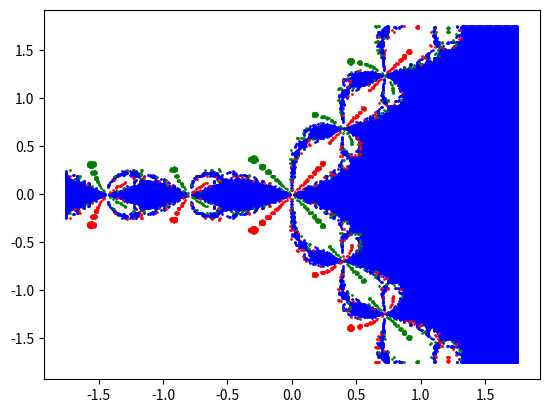

This chart was generated by the following Python code:
import numpy as np
import matplotlib.pyplot as plt

def f(z):
	return z**3-1

def f_prime(z):
	return 3*z**2

def outside_r(z,r,z_tgt):
	dist = np.sqrt((z.real-z_tgt.real)**2+(z.imag-z_tgt.imag)**2)
	if dist <= r:
		return False
	else:
		return True

def fractals(m,r,n_max,a,b,c,d,z_tgt):
	x_coords = np.linspace(a,b,m)
	y_coords = np.linspace(c,d,m)
	working_guess = []

	for x in x_coords:
		for y in y_coords:
			n = 0
			z_n = complex(x,y)
			z_n_plus_1 = z_n - f(z_n)/f_prime(z_n)
			while outside_r(z_n_plus_1,r,z_tgt) and n <= n_max:
				n += 1
				z_n = z_n_plus_1
				z_n_plus_1 = z_n - f(z_n)/f_prime(z_n)
			if not outside_r(z_n_plus_1,r,z_tgt):
				working_guess.append(complex(x,y))
	return working_guess

def plot_fractals(z,color):
	x = []
	y = []
	for coords in z:
		x.append(coords.real)
		y.append(coords.imag)
	plt.scatter(x,y,s=1,c=color)

def main():
	root1_coords = fractals(400,0.2,20,-1.75,1.75,-1.75,1.75,complex(1,0))
	root2_coords = fractals(400,0.2,20,-1.75,1.75,-1.75,1.75,complex(-0.5,np.sqrt(3)))
	root3_coords = fractals(400,0.2,20,-1.75,1.75,-1.75,1.75,complex(-0.5,-np.sqrt(3)))
	plot_fractals(root1_coords,'b')
	plot_fractals(root2_coords,'g')
	plot_fractals(root3_coords,'r')
	plt.savefig('fig.png')
	

if __name__ == "__main__":
	main()
